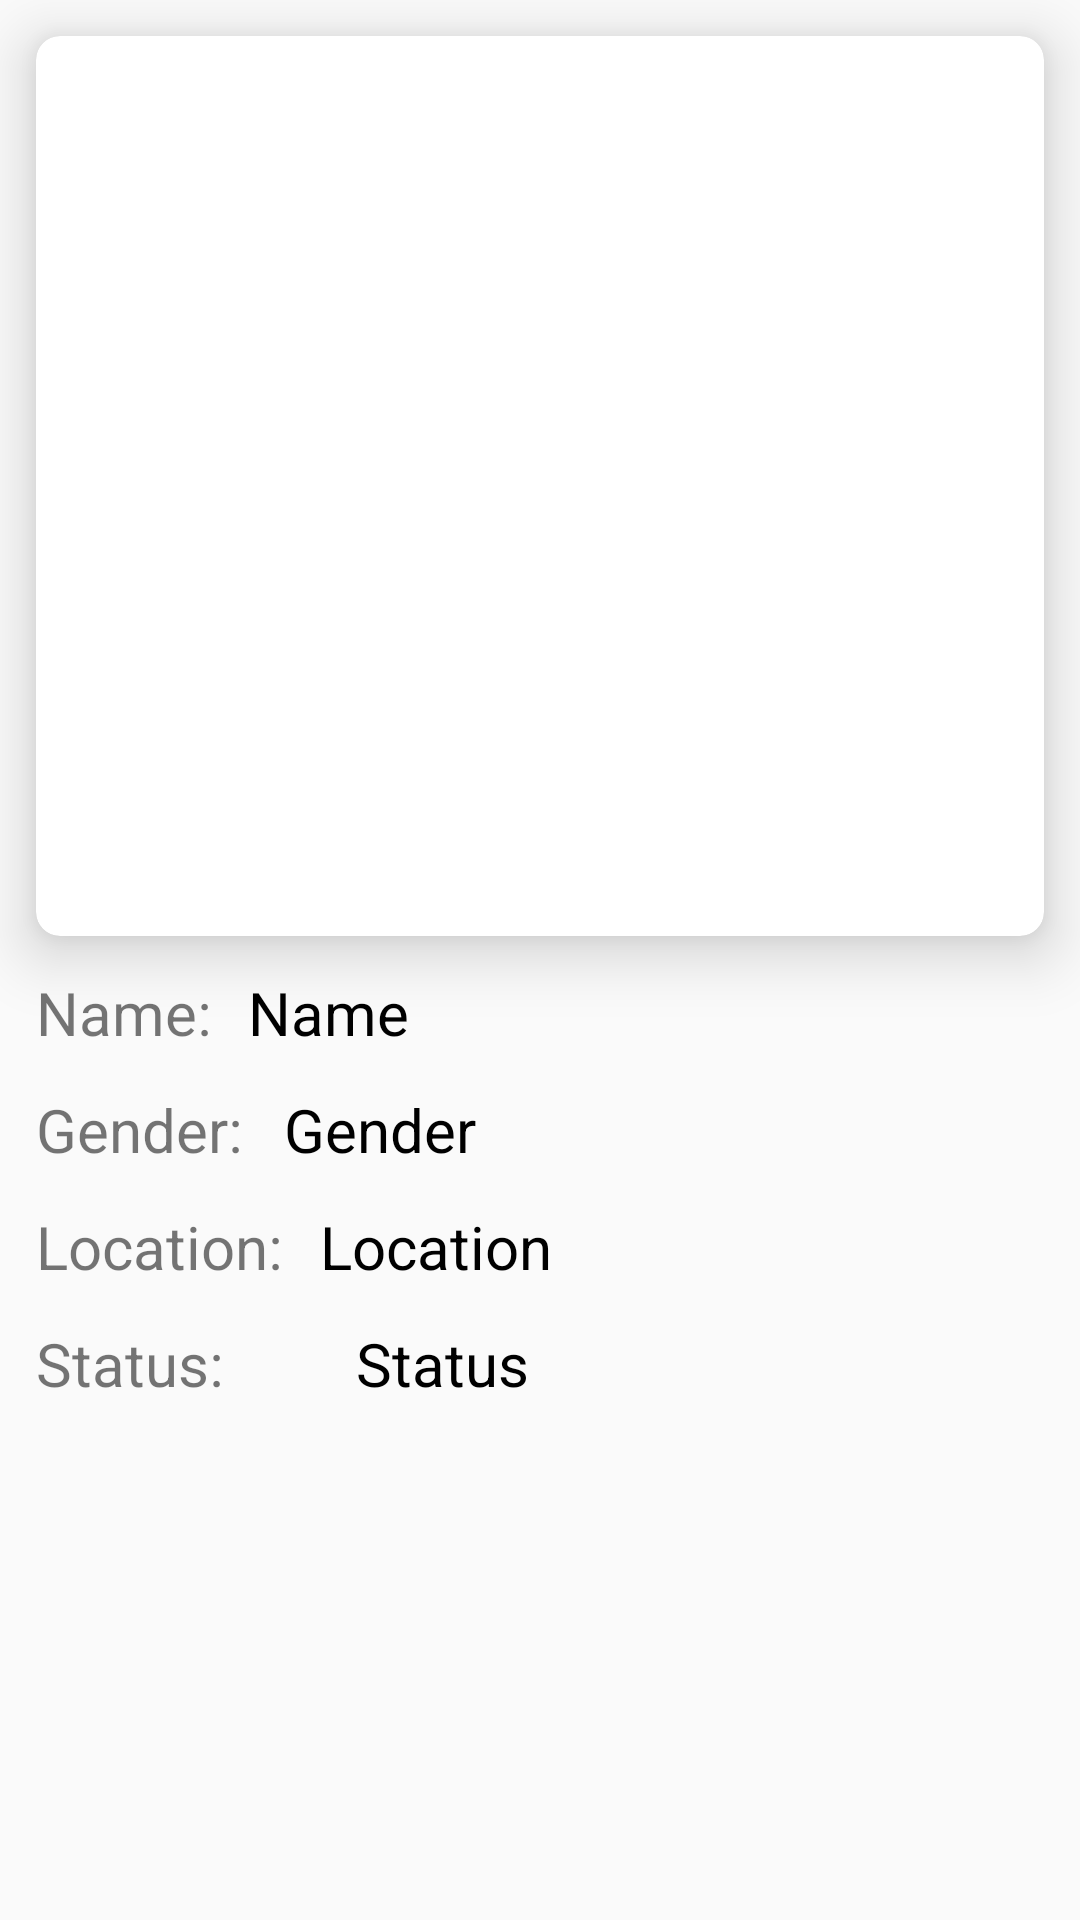

Layout XML and referenced resources for this Android screen:
<!-- AndroidManifest.xml: application theme Theme.AndroidApp -->
<!-- res/layout/fragment_detail_character.xml -->
<?xml version="1.0" encoding="utf-8"?>
<androidx.constraintlayout.widget.ConstraintLayout xmlns:android="http://schemas.android.com/apk/res/android"
    xmlns:tools="http://schemas.android.com/tools"
    android:layout_width="match_parent"
    android:layout_height="match_parent"
    xmlns:app="http://schemas.android.com/apk/res-auto"
    tools:context=".ui.fragment.detail.DetailCharacterFragment">

    <androidx.cardview.widget.CardView
        android:id="@+id/card"
        android:layout_width="match_parent"
        android:layout_height="300dp"
        android:layout_margin="12dp"
        app:cardCornerRadius="8dp"
        app:cardElevation="12dp"
        app:layout_constraintTop_toTopOf="parent">

        <ImageView
            android:id="@+id/imgDetailCharacter"
            android:layout_width="match_parent"
            android:layout_height="300dp" />

    </androidx.cardview.widget.CardView>

    <TextView
        android:id="@+id/tvName"
        android:layout_width="wrap_content"
        android:layout_height="wrap_content"
        android:layout_marginTop="12dp"
        android:text="Name:"
        android:textSize="20sp"
        app:layout_constraintEnd_toStartOf="@+id/characterName"
        app:layout_constraintStart_toStartOf="@+id/card"
        app:layout_constraintTop_toBottomOf="@+id/card" />

    <TextView
        android:id="@+id/tvGender"
        android:layout_width="wrap_content"
        android:layout_height="wrap_content"
        android:layout_marginTop="12dp"
        android:text="Gender:"
        android:textSize="20sp"
        app:layout_constraintStart_toStartOf="@+id/tvName"
        app:layout_constraintTop_toBottomOf="@+id/tvName" />

    <TextView
        android:id="@+id/tvLocation"
        android:layout_width="wrap_content"
        android:layout_height="wrap_content"
        android:layout_marginTop="12dp"
        android:text="Location:"
        android:textSize="20sp"
        app:layout_constraintStart_toStartOf="@+id/tvGender"
        app:layout_constraintTop_toBottomOf="@+id/tvGender" />

    <TextView
        android:id="@+id/tvStatus"
        android:layout_width="wrap_content"
        android:layout_height="wrap_content"
        android:layout_marginTop="12dp"
        android:text="Status:"
        android:textSize="20sp"
        app:layout_constraintStart_toStartOf="@+id/tvLocation"
        app:layout_constraintTop_toBottomOf="@+id/tvLocation" />


    <TextView
        android:id="@+id/characterName"
        android:layout_width="0dp"
        android:layout_height="wrap_content"
        android:layout_marginTop="12dp"
        android:text="Name"
        android:layout_marginStart="12dp"
        android:textColor="@color/black"
        android:textSize="20sp"
        app:layout_constraintEnd_toEndOf="@+id/card"
        app:layout_constraintStart_toEndOf="@+id/tvName"
        app:layout_constraintTop_toBottomOf="@+id/card" />

    <TextView
        android:id="@+id/characterGender"
        android:layout_width="0dp"
        android:layout_height="wrap_content"
        android:layout_marginTop="12dp"
        android:text="Gender"
        android:textColor="@color/black"
        android:textSize="20sp"
        android:layout_marginStart="12dp"
        app:layout_constraintEnd_toEndOf="@+id/card"
        app:layout_constraintStart_toStartOf="@+id/characterName"
        app:layout_constraintTop_toBottomOf="@+id/characterName" />

    <TextView
        android:id="@+id/characterLocation"
        android:layout_width="0dp"
        android:layout_height="wrap_content"
        android:layout_marginTop="12dp"
        android:text="Location"
        android:layout_marginStart="12dp"
        android:textColor="@color/black"
        android:textSize="20sp"
        app:layout_constraintEnd_toEndOf="@+id/card"
        app:layout_constraintStart_toStartOf="@+id/characterGender"
        app:layout_constraintTop_toBottomOf="@+id/characterGender" />

    <TextView
        android:id="@+id/characterStatus"
        android:layout_width="0dp"
        android:layout_height="wrap_content"
        android:layout_marginTop="12dp"
        android:text="Status"
        android:textColor="@color/black"
        android:layout_marginStart="12dp"
        android:textSize="20sp"
        app:layout_constraintEnd_toEndOf="@+id/card"
        app:layout_constraintStart_toStartOf="@+id/characterLocation"
        app:layout_constraintTop_toBottomOf="@+id/characterLocation" />

    <FrameLayout
        android:layout_width="match_parent"
        android:layout_height="match_parent">

        <include
            android:id="@+id/chek_internet"
            android:visibility="gone"
            layout="@layout/chek_internet"/>
    </FrameLayout>

</androidx.constraintlayout.widget.ConstraintLayout>
<!-- res/layout/chek_internet.xml (included above) -->
<?xml version="1.0" encoding="utf-8"?>
<androidx.constraintlayout.widget.ConstraintLayout xmlns:android="http://schemas.android.com/apk/res/android"
    android:layout_width="match_parent"
    android:layout_height="match_parent"
    xmlns:app="http://schemas.android.com/apk/res-auto">


    <ImageView
        android:id="@+id/imgNoInternet"
        android:background="@drawable/ic_group"
        android:layout_width="230dp"
        android:layout_height="230dp"
        app:layout_constraintBottom_toBottomOf="parent"
        app:layout_constraintEnd_toEndOf="parent"
        app:layout_constraintStart_toStartOf="parent"
        app:layout_constraintTop_toTopOf="parent" />

    <TextView
        android:layout_width="wrap_content"
        android:layout_height="wrap_content"
        android:layout_marginTop="22dp"
        android:fontFamily="sans-serif-condensed"
        android:text="No Internet Connection"
        android:textColor="@color/black"
        android:textSize="16sp"
        app:layout_constraintEnd_toEndOf="parent"
        app:layout_constraintStart_toStartOf="parent"
        app:layout_constraintTop_toBottomOf="@+id/imgNoInternet" />

    <Button
        android:id="@+id/btnCheckInternet"
        android:layout_width="match_parent"
        android:layout_height="wrap_content"
        android:layout_marginHorizontal="16dp"
        android:layout_marginBottom="32dp"
        android:text="Get Data in local database"
        android:background="#569CD5"
        android:textAllCaps="false"
        android:textColor="@color/white"
        app:layout_constraintBottom_toBottomOf="parent" />

</androidx.constraintlayout.widget.ConstraintLayout>
<!-- resources referenced by this layout -->
<resources>
  <style name="Theme.AndroidApp" parent="Theme.MaterialComponents.DayNight.NoActionBar.Bridge">
          
          <item name="colorPrimary">@color/purple_500</item>
          <item name="colorPrimaryVariant">@color/purple_700</item>
          <item name="colorOnPrimary">@color/white</item>
          
          <item name="colorSecondary">@color/teal_200</item>
          <item name="colorSecondaryVariant">@color/teal_700</item>
          <item name="colorOnSecondary">@color/black</item>
          
          <item name="android:statusBarColor" tools:targetApi="l">?attr/colorPrimaryVariant</item>
          
      </style>
  <!-- not gathered from this repository: default colours our renderer supplied (Android Studio template values) -->
  <color name="purple_500">#FF6200EE</color>
  <color name="purple_700">#FF3700B3</color>
  <color name="teal_200">#FF03DAC5</color>
  <color name="teal_700">#FF018786</color>
  <color name="black">#FF000000</color>
  <color name="white">#FFFFFFFF</color>
</resources>
